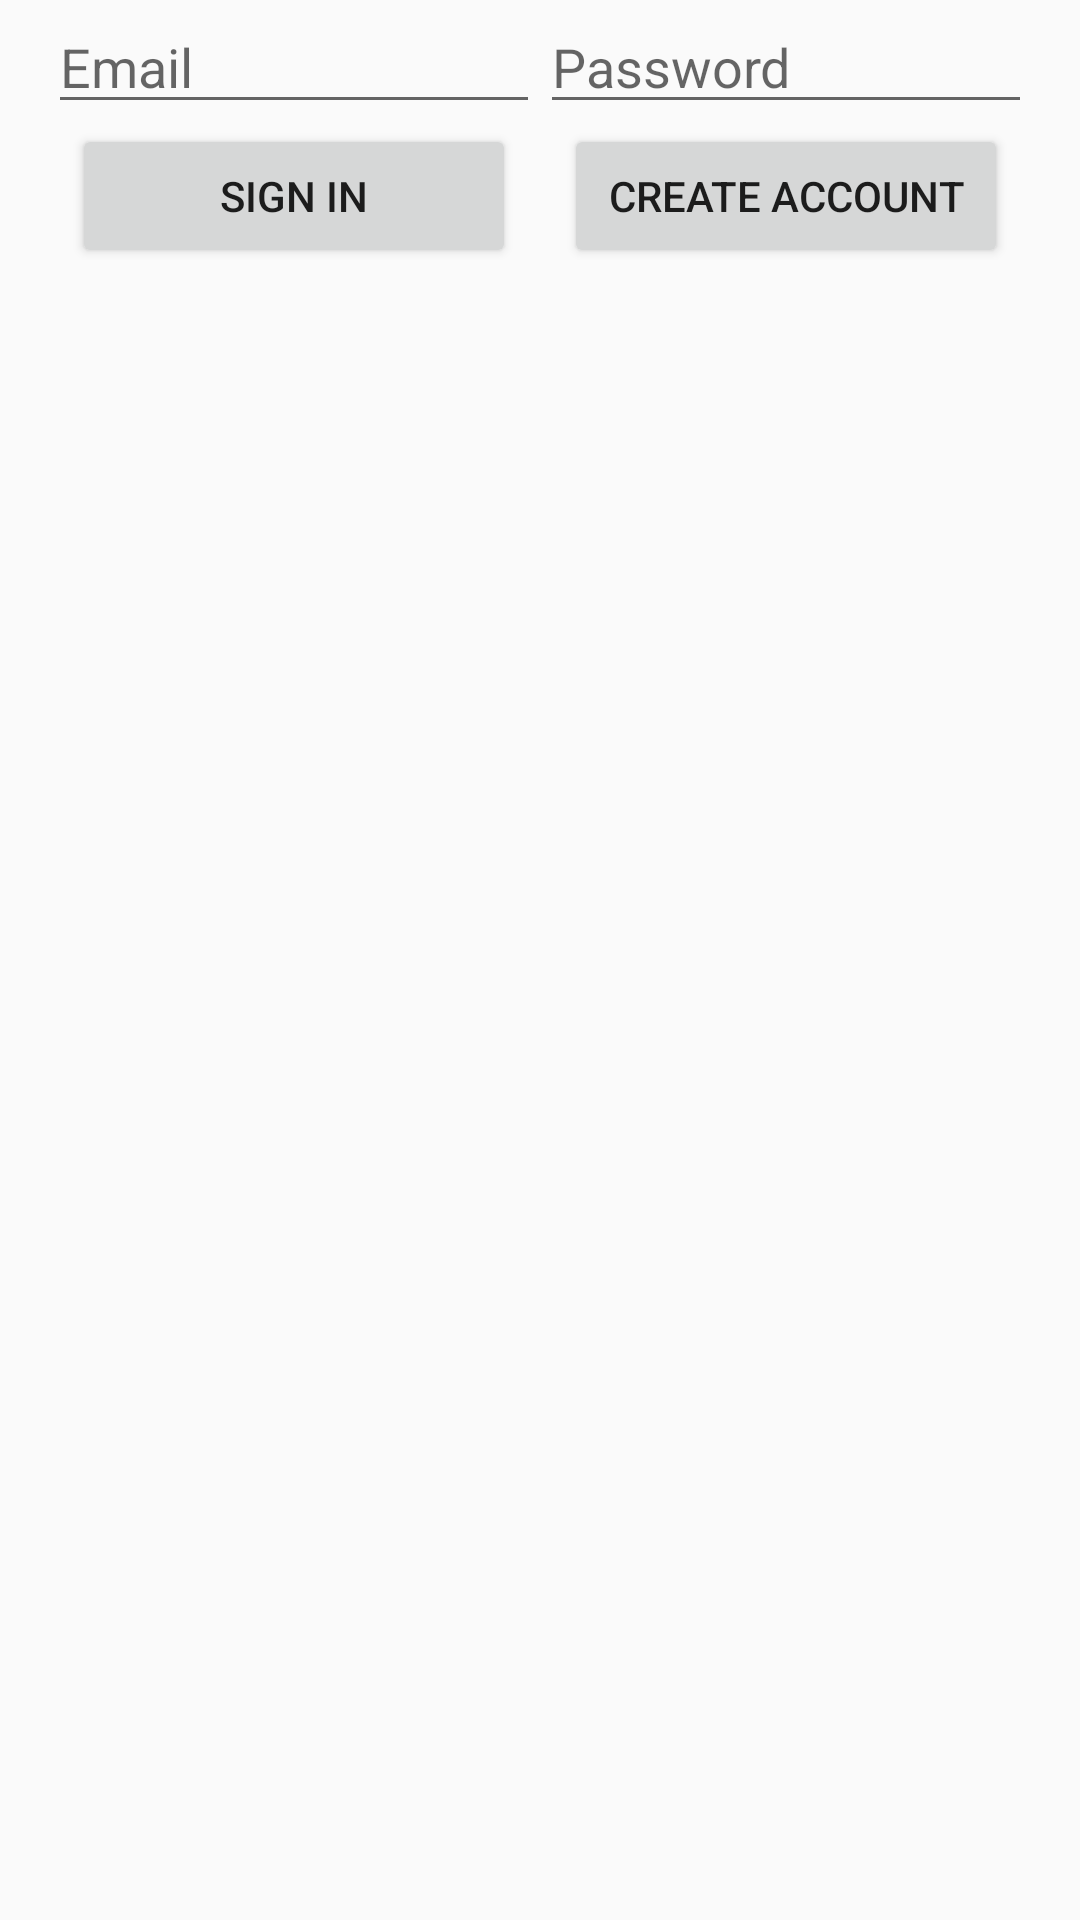

Produce the Android XML layout that renders to this screen, including the resource entries it uses.
<!-- AndroidManifest.xml: application theme AppTheme -->
<!-- res/layout/fragment_login.xml -->
<?xml version="1.0" encoding="utf-8"?>
<FrameLayout xmlns:android="http://schemas.android.com/apk/res/android"
    xmlns:app="http://schemas.android.com/apk/res-auto"
    xmlns:tools="http://schemas.android.com/tools"
    android:layout_width="match_parent"
    android:layout_height="match_parent"
    tools:context=".Login"
    android:orientation="vertical">


    <LinearLayout
        android:layout_width="match_parent"
        android:layout_height="wrap_content"
        android:id="@+id/iconLayout"
        android:orientation="vertical">
        <ImageView
            android:id="@+id/icon"
            android:layout_width="match_parent"
            android:layout_height="wrap_content"
            tools:src="@tools:sample/avatars"
            android:gravity="center_horizontal"/>


        <LinearLayout
            android:id="@+id/emailPasswordFields"
            android:layout_width="match_parent"
            android:layout_height="wrap_content"
            android:orientation="horizontal"
            android:paddingLeft="16dp"
            android:paddingRight="16dp">

            <EditText
                android:id="@+id/fieldEmail"
                android:layout_width="0dp"
                android:layout_height="wrap_content"
                android:layout_weight="1"
                android:hint="@string/hint_email"
                android:inputType="textEmailAddress" />

            <EditText
                android:id="@+id/fieldPassword"
                android:layout_width="0dp"
                android:layout_height="wrap_content"
                android:layout_weight="1"
                android:hint="@string/hint_password"
                android:inputType="textPassword" />
        </LinearLayout>



        <LinearLayout
        android:id="@+id/emailPasswordButtons"
        android:layout_width="match_parent"
        android:layout_height="wrap_content"
        android:orientation="horizontal"
        android:paddingLeft="16dp"
        android:paddingRight="16dp">

        <Button
            android:id="@+id/emailSignInButton"
            android:layout_width="0dp"
            android:layout_height="wrap_content"
            android:layout_marginStart="@dimen/button_horizontal_margin"
            android:layout_marginEnd="@dimen/button_horizontal_margin"
            android:layout_weight="1"
            android:text="@string/sign_in"
            android:theme="@style/ThemeOverlay.MyDarkButton" />

        <Button
            android:id="@+id/emailCreateAccountButton"
            android:layout_width="0dp"
            android:layout_height="wrap_content"
            android:layout_marginStart="@dimen/button_horizontal_margin"
            android:layout_marginEnd="@dimen/button_horizontal_margin"
            android:layout_weight="1"
            android:text="@string/create_account"
            android:theme="@style/ThemeOverlay.MyDarkButton" />
    </LinearLayout>
    </LinearLayout>


</FrameLayout>
<!-- resources referenced by this layout -->
<resources>
  <dimen name="button_horizontal_margin">8dp</dimen>
  <string name="create_account">Create Account</string>
  <string name="hint_email">Email</string>
  <string name="hint_password">Password</string>
  <string name="sign_in">Sign In</string>
  <style name="AppTheme" parent="Theme.AppCompat.DayNight">
          
          <item name="colorPrimary">@color/colorPrimary</item>
          <item name="colorPrimaryDark">@color/cardview_dark_background</item>
          <item name="colorAccent">@color/colorAccent</item>
          <item name="windowActionBar">false</item>
          <item name="windowNoTitle">true</item>
      </style>
  <color name="colorPrimary">#008577</color>
  <color name="colorAccent">#D81B60</color>
</resources>
